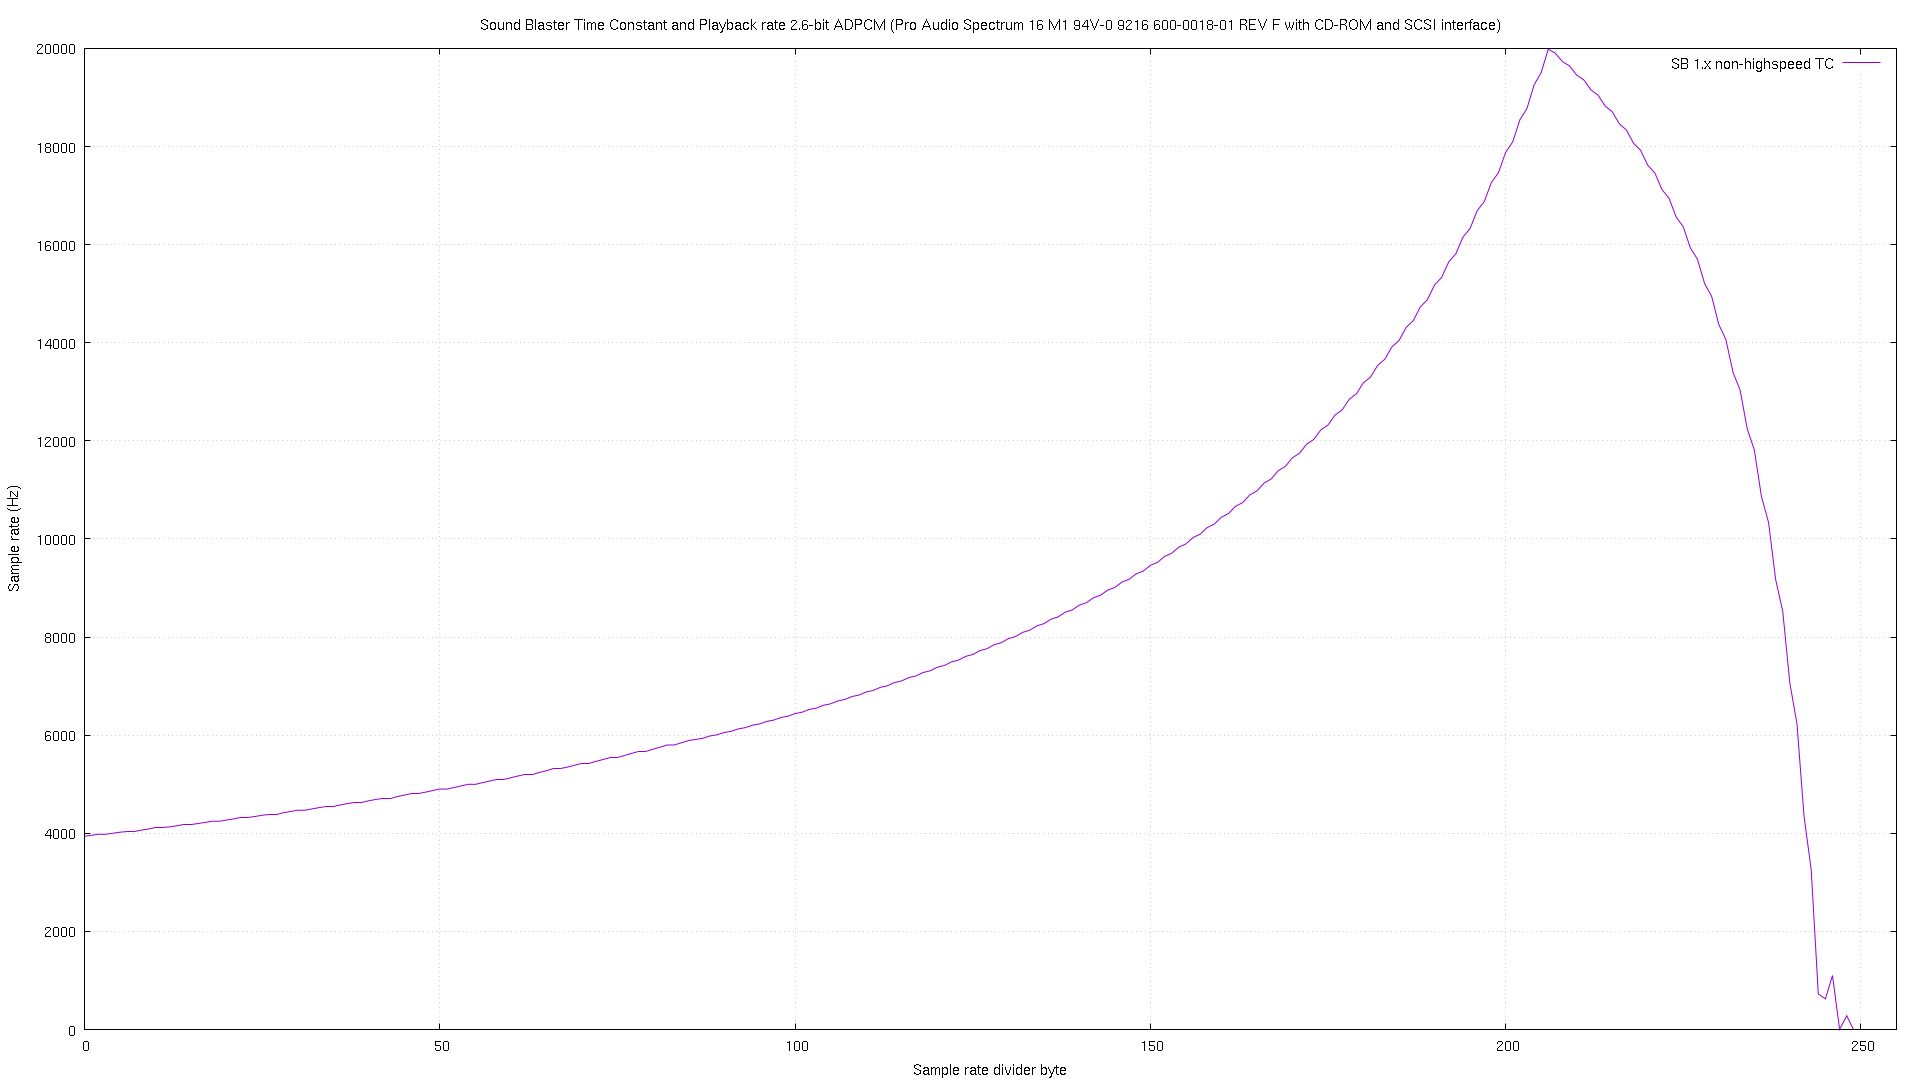

The data file committed next to this chart (first rows):
# tc, sb1xa26
0, 3939
1, 3959
2, 3980
3, 3980
4, 4001
5, 4022
6, 4043
7, 4043
8, 4065
9, 4086
10, 4108
11, 4108
12, 4131
13, 4153
14, 4176
15, 4176
16, 4199
17, 4222
18, 4246
19, 4246
20, 4270
21, 4294
22, 4318
23, 4318
24, 4343
25, 4367
26, 4393
27, 4393
28, 4418
29, 4444
30, 4470
31, 4470
32, 4496
33, 4523
34, 4550
35, 4550
36, 4578
37, 4605
38, 4633
39, 4633
40, 4662
41, 4690
42, 4719
43, 4719
44, 4748
45, 4778
46, 4808
47, 4808
48, 4839
49, 4870
50, 4901
51, 4901
52, 4933
53, 4965
54, 4998
55, 4998
56, 5031
57, 5065
58, 5099
59, 5098
... 196 more rows
